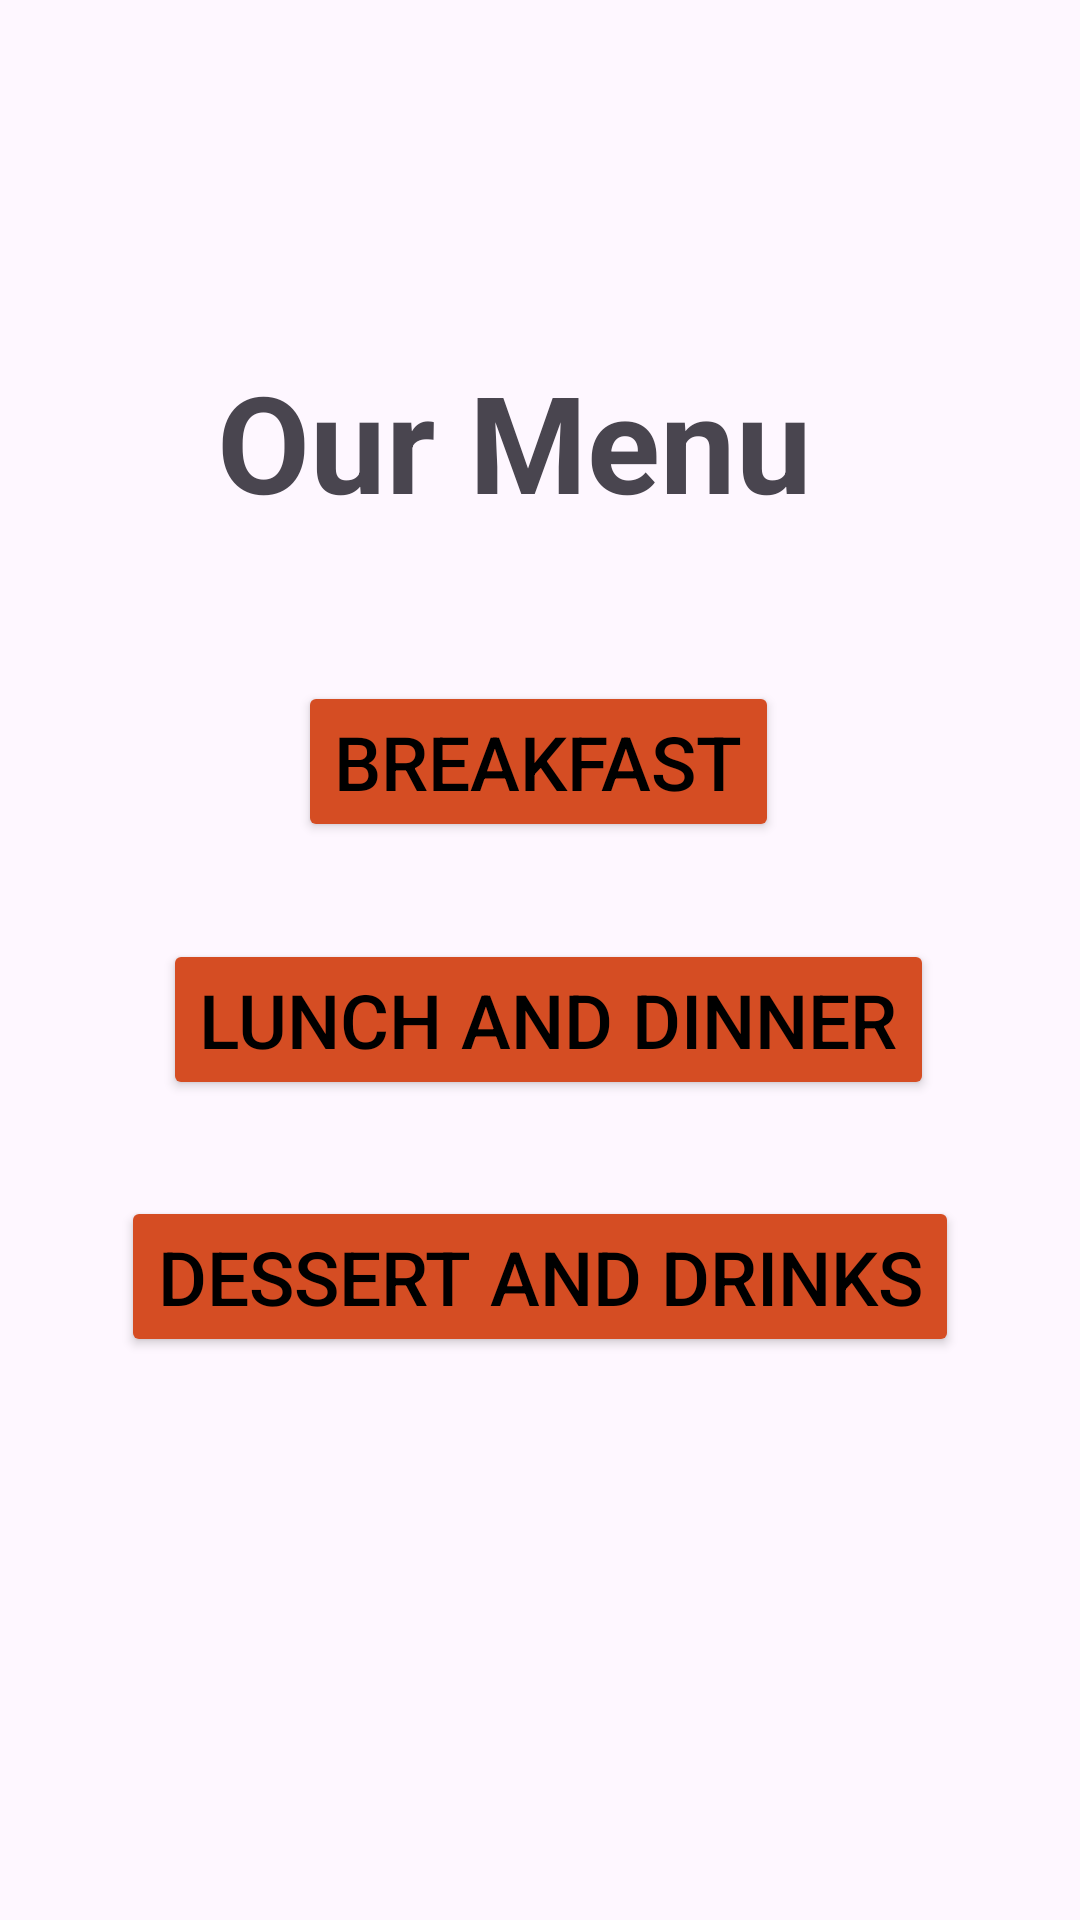

Write the Android layout XML for this screen, with the resource values it uses.
<!-- AndroidManifest.xml: application theme Theme.TheDine -->
<!-- res/layout/activity_orderfoodactivity.xml -->
<?xml version="1.0" encoding="utf-8"?>
<androidx.constraintlayout.widget.ConstraintLayout xmlns:android="http://schemas.android.com/apk/res/android"
    xmlns:app="http://schemas.android.com/apk/res-auto"
    xmlns:tools="http://schemas.android.com/tools"
    android:layout_width="match_parent"
    android:layout_height="match_parent"
    tools:context=".orderfoodactivity">


    <Button
        android:id="@+id/breakfast"
        android:layout_width="wrap_content"
        android:layout_height="wrap_content"
        android:backgroundTint="#D54D23"
        android:text="Breakfast"
        android:textColor="@color/black"
        android:textSize="25dp"
        app:layout_constraintBottom_toBottomOf="parent"
        app:layout_constraintEnd_toEndOf="parent"
        app:layout_constraintHorizontal_bias="0.498"
        app:layout_constraintStart_toStartOf="parent"
        app:layout_constraintTop_toTopOf="parent"
        app:layout_constraintVertical_bias="0.387" />

    <Button
        android:id="@+id/lunch"
        android:layout_width="wrap_content"
        android:layout_height="wrap_content"
        android:backgroundTint="#D54D23"
        android:text="Lunch and Dinner"
        android:textSize="25dp"
        android:textColor="@color/black"
        app:layout_constraintBottom_toBottomOf="parent"
        app:layout_constraintEnd_toEndOf="parent"
        app:layout_constraintHorizontal_bias="0.529"
        app:layout_constraintStart_toStartOf="parent"
        app:layout_constraintTop_toTopOf="parent"
        app:layout_constraintVertical_bias="0.534" />

    <Button
        android:id="@+id/dessert"
        android:layout_width="wrap_content"
        android:layout_height="wrap_content"
        android:backgroundTint="#D54D23"
        android:text="Dessert and Drinks"
        android:textSize="25dp"
        android:textColor="@color/black"
        app:layout_constraintBottom_toBottomOf="parent"
        app:layout_constraintEnd_toEndOf="parent"
        app:layout_constraintStart_toStartOf="parent"
        app:layout_constraintTop_toTopOf="parent"
        app:layout_constraintVertical_bias="0.68" />

    <TextView
        android:id="@+id/textView7"
        android:layout_width="wrap_content"
        android:layout_height="wrap_content"
        android:text="Our Menu"
        android:textSize="45dp"
        android:textStyle="bold"
        app:layout_constraintBottom_toBottomOf="parent"
        app:layout_constraintEnd_toEndOf="parent"
        app:layout_constraintHorizontal_bias="0.447"
        app:layout_constraintStart_toStartOf="parent"
        app:layout_constraintTop_toTopOf="parent"
        app:layout_constraintVertical_bias="0.202" />
</androidx.constraintlayout.widget.ConstraintLayout>
<!-- resources referenced by this layout -->
<resources>
  <style name="Theme.TheDine" parent="Base.Theme.TheDine" />
  <style name="Base.Theme.TheDine" parent="Theme.Material3.DayNight.NoActionBar">
          
          
      </style>
  <!-- not gathered from this repository: default colours our renderer supplied (Android Studio template values) -->
  <color name="black">#FF000000</color>
</resources>
